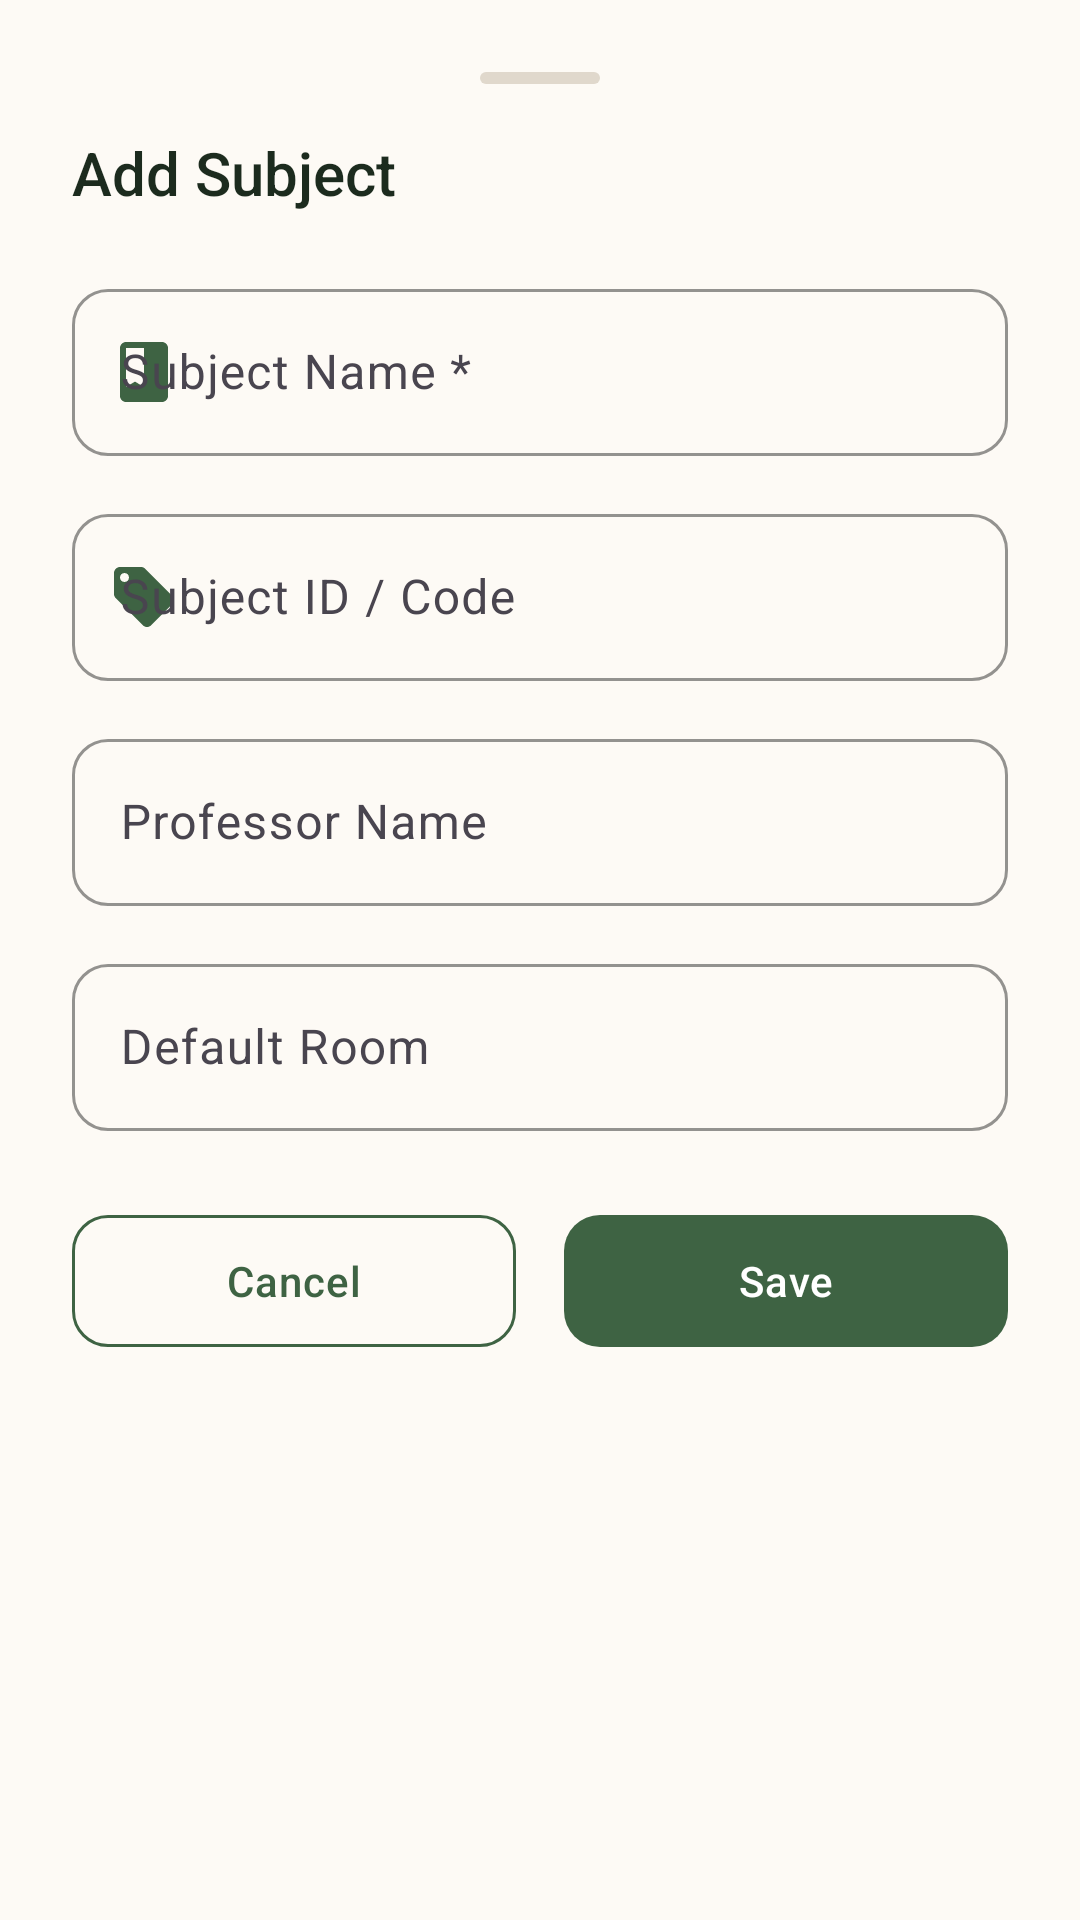

This screen was rendered from an Android layout file. Write that file and the resources it references.
<!-- AndroidManifest.xml: application theme Theme.StudyMinder -->
<!-- res/layout/dialog_add_subject.xml -->
<?xml version="1.0" encoding="utf-8"?>
<androidx.core.widget.NestedScrollView xmlns:android="http://schemas.android.com/apk/res/android"
    xmlns:app="http://schemas.android.com/apk/res-auto"
    android:layout_width="match_parent"
    android:layout_height="wrap_content">

    <LinearLayout
        android:layout_width="match_parent"
        android:layout_height="wrap_content"
        android:orientation="vertical"
        android:padding="24dp">

        
        <View
            android:layout_width="40dp"
            android:layout_height="4dp"
            android:background="@drawable/bg_drag_handle"
            android:layout_gravity="center_horizontal"
            android:layout_marginBottom="16dp" />

        <TextView
            android:id="@+id/tvTitle"
            android:layout_width="wrap_content"
            android:layout_height="wrap_content"
            android:text="Add Subject"
            android:textSize="20sp"
            android:textColor="@color/text_primary"
            android:fontFamily="sans-serif-medium"
            android:layout_marginBottom="20dp" />

        <com.google.android.material.textfield.TextInputLayout
            style="@style/MochaTextInputLayout"
            android:layout_width="match_parent"
            android:layout_height="wrap_content"
            android:hint="Subject Name *"
            app:startIconDrawable="@drawable/ic_book"
            app:startIconTint="@color/mocha_green">
            <com.google.android.material.textfield.TextInputEditText
                android:id="@+id/etSubjectName"
                android:layout_width="match_parent"
                android:layout_height="wrap_content"
                android:inputType="textCapWords" />
        </com.google.android.material.textfield.TextInputLayout>

        <com.google.android.material.textfield.TextInputLayout
            style="@style/MochaTextInputLayout"
            android:layout_width="match_parent"
            android:layout_height="wrap_content"
            android:layout_marginTop="14dp"
            android:hint="Subject ID / Code"
            app:startIconDrawable="@drawable/ic_tag"
            app:startIconTint="@color/mocha_green">
            <com.google.android.material.textfield.TextInputEditText
                android:id="@+id/etSubjectId"
                android:layout_width="match_parent"
                android:layout_height="wrap_content"
                android:inputType="textCapCharacters" />
        </com.google.android.material.textfield.TextInputLayout>

        <com.google.android.material.textfield.TextInputLayout
            style="@style/MochaTextInputLayout"
            android:layout_width="match_parent"
            android:layout_height="wrap_content"
            android:layout_marginTop="14dp"
            android:hint="Professor Name"
            app:startIconDrawable="@drawable/ic_person"
            app:startIconTint="@color/mocha_green">
            <com.google.android.material.textfield.TextInputEditText
                android:id="@+id/etProfessorName"
                android:layout_width="match_parent"
                android:layout_height="wrap_content"
                android:inputType="textCapWords" />
        </com.google.android.material.textfield.TextInputLayout>

        <com.google.android.material.textfield.TextInputLayout
            style="@style/MochaTextInputLayout"
            android:layout_width="match_parent"
            android:layout_height="wrap_content"
            android:layout_marginTop="14dp"
            android:hint="Default Room"
            app:startIconDrawable="@drawable/ic_room"
            app:startIconTint="@color/mocha_green">
            <com.google.android.material.textfield.TextInputEditText
                android:id="@+id/etDefaultRoom"
                android:layout_width="match_parent"
                android:layout_height="wrap_content"
                android:inputType="textCapWords" />
        </com.google.android.material.textfield.TextInputLayout>

        <LinearLayout
            android:layout_width="match_parent"
            android:layout_height="wrap_content"
            android:orientation="horizontal"
            android:layout_marginTop="24dp">

            <com.google.android.material.button.MaterialButton
                android:id="@+id/btnCancel"
                style="@style/MochaButton.Outline"
                android:layout_width="0dp"
                android:layout_height="52dp"
                android:layout_weight="1"
                android:layout_marginEnd="8dp"
                android:text="Cancel" />

            <com.google.android.material.button.MaterialButton
                android:id="@+id/btnSave"
                style="@style/MochaButton"
                android:layout_width="0dp"
                android:layout_height="52dp"
                android:layout_weight="1"
                android:layout_marginStart="8dp"
                android:text="Save" />
        </LinearLayout>

    </LinearLayout>
</androidx.core.widget.NestedScrollView>
<!-- resources referenced by this layout -->
<resources>
  <color name="mocha_green">#3E6343</color>
  <color name="text_primary">#1C2B1E</color>
  <!-- drawable bg_drag_handle (drawable) -->
  <?xml version="1.0" encoding="utf-8"?>
  <shape xmlns:android="http://schemas.android.com/apk/res/android"
      android:shape="rectangle">
      <solid android:color="@color/mocha_divider" />
      <corners android:radius="4dp" />
  </shape>
  <!-- drawable ic_book (drawable) -->
  <vector xmlns:android="http://schemas.android.com/apk/res/android"
      android:width="24dp"
      android:height="24dp"
      android:viewportWidth="24"
      android:viewportHeight="24"
      android:tint="?attr/colorControlNormal">
      <path
          android:fillColor="@android:color/white"
          android:pathData="M18,2L6,2c-1.1,0 -2,0.9 -2,2v16c0,1.1 0.9,2 2,2h12c1.1,0 2,-0.9 2,-2L20,4c0,-1.1 -0.9,-2 -2,-2zM12,17l-3,-1.8L6,17v-13h6V17z"/>
  </vector>
  <!-- drawable ic_tag (drawable) -->
  <vector xmlns:android="http://schemas.android.com/apk/res/android"
      android:width="24dp"
      android:height="24dp"
      android:viewportWidth="24"
      android:viewportHeight="24">
      <path
          android:fillColor="#FFFFFF"
          android:pathData="M21.41,11.58l-9,-9C12.05,2.22 11.55,2 11,2L4,2c-1.1,0 -2,0.9 -2,2v7c0,0.55 0.22,1.05 0.59,1.41l9,9c0.36,0.36 0.86,0.59 1.41,0.59s1.05,-0.22 1.41,-0.59l7,-7c0.37,-0.36 0.59,-0.86 0.59,-1.41s-0.23,-1.06 -0.59,-1.42zM5.5,7C4.67,7 4,6.33 4,5.5S4.67,4 5.5,4 7,4.67 7,5.5 6.33,7 5.5,7z"/>
  </vector>
  <style name="MochaButton" parent="Widget.Material3.Button">
          <item name="backgroundTint">@color/mocha_green</item>
          <item name="cornerRadius">12dp</item>
          <item name="android:textColor">@color/white</item>
          <item name="android:letterSpacing">0.02</item>
      </style>
  <style name="MochaButton.Outline" parent="Widget.Material3.Button.OutlinedButton">
          <item name="strokeColor">@color/mocha_green</item>
          <item name="cornerRadius">12dp</item>
          <item name="android:textColor">@color/mocha_green</item>
      </style>
  <style name="MochaTextInputLayout" parent="Widget.Material3.TextInputLayout.OutlinedBox">
          <item name="boxStrokeColor">@color/mocha_green</item>
          <item name="hintTextColor">@color/mocha_green</item>
          <item name="boxCornerRadiusTopStart">12dp</item>
          <item name="boxCornerRadiusTopEnd">12dp</item>
          <item name="boxCornerRadiusBottomStart">12dp</item>
          <item name="boxCornerRadiusBottomEnd">12dp</item>
      </style>
  <style name="Theme.StudyMinder" parent="Theme.Material3.Light.NoActionBar">
          <item name="colorPrimary">@color/mocha_green</item>
          <item name="colorPrimaryVariant">@color/mocha_green_dark</item>
          <item name="colorOnPrimary">@color/white</item>
          <item name="colorSecondary">@color/mocha_brown</item>
          <item name="colorOnSecondary">@color/white</item>
          <item name="colorSurface">@color/mocha_warm_white</item>
          <item name="colorOnSurface">@color/text_primary</item>
          <item name="android:windowBackground">@color/mocha_warm_white</item>
          <item name="android:statusBarColor">@color/mocha_green_dark</item>
          <item name="android:navigationBarColor">@color/white</item>
          <item name="materialButtonStyle">@style/MochaButton</item>
          <item name="editTextStyle">@style/MochaEditText</item>
      </style>
  <color name="mocha_divider">#E0D8CC</color>
  <color name="white">#FFFFFF</color>
  <color name="mocha_green_dark">#2A4A2F</color>
  <color name="mocha_brown">#6B4C3B</color>
  <color name="mocha_warm_white">#FDFAF5</color>
  <style name="MochaEditText" parent="Widget.Material3.TextInputEditText.OutlinedBox">
          <item name="android:textColor">@color/text_primary</item>
          <item name="android:textColorHint">@color/text_hint</item>
      </style>
  <color name="text_hint">#9EB09F</color>
</resources>
